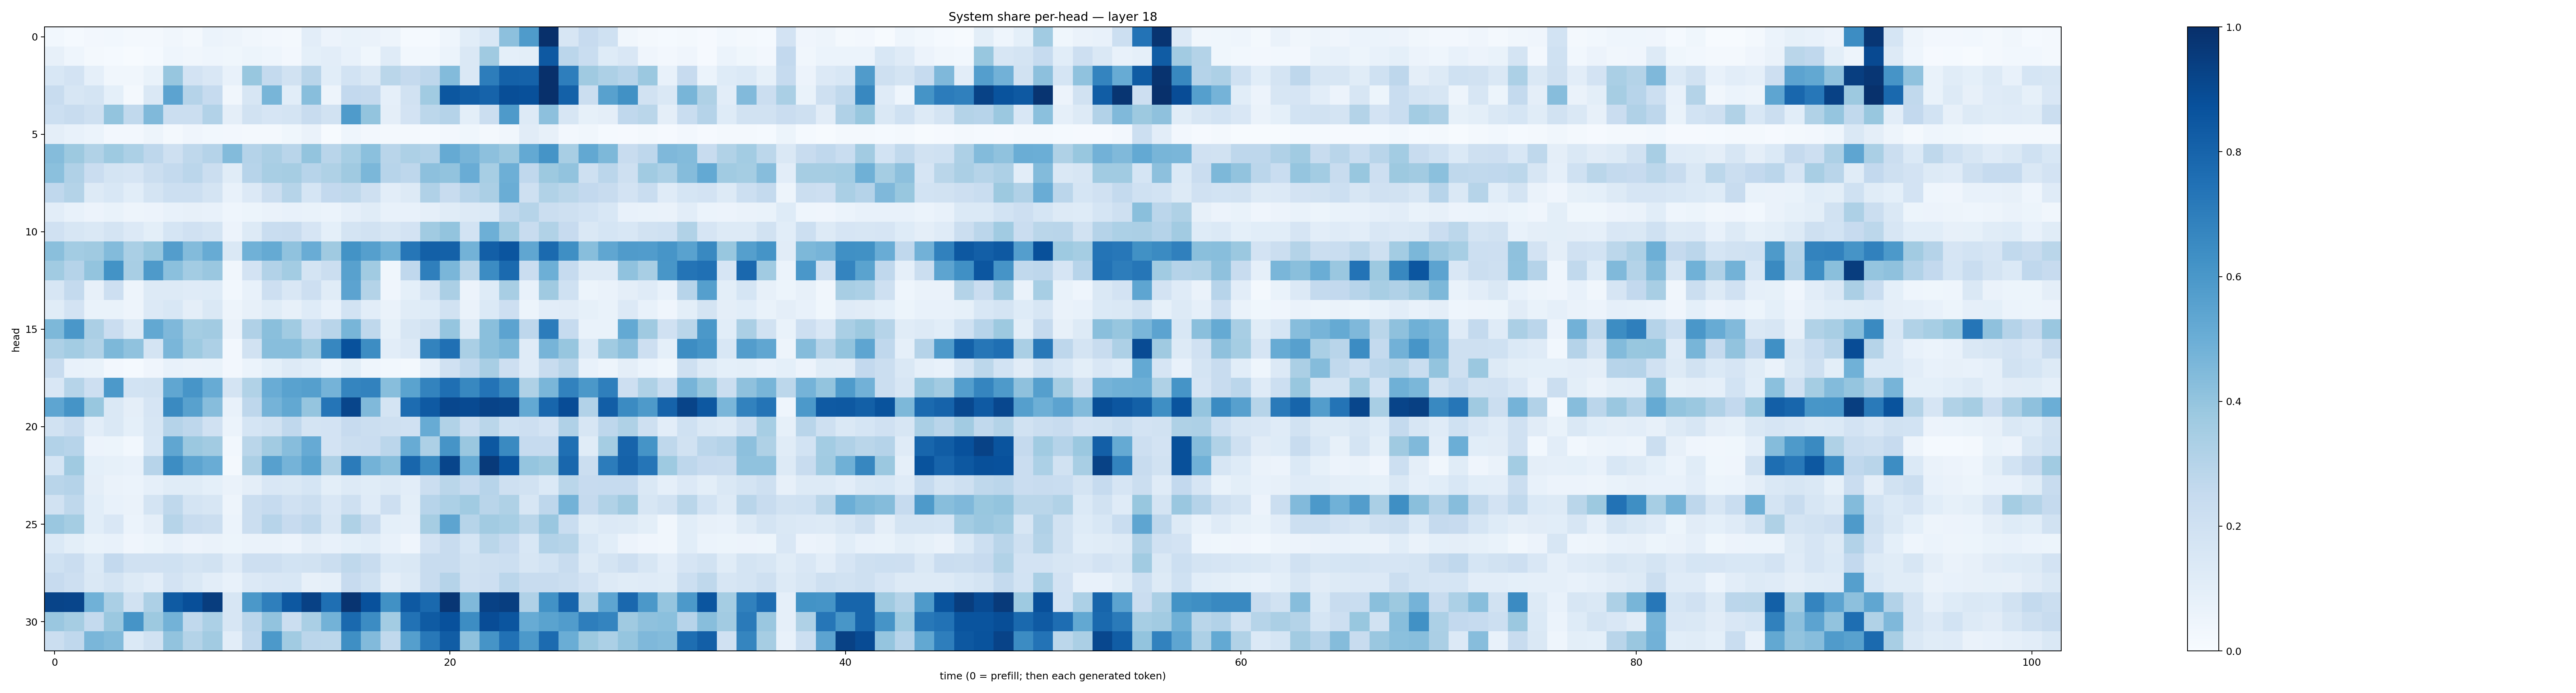

Data behind this chart, as committed beside it:
0.03012378, 0.014814657, 0.02376264, 0.031141147, 0.016596528, 0.018206434, 0.031799633, 0.016024126, 0.058831282, 0.048019964, 0.03390408, 0.024189303, 0.018266119, 0.10164293, 0.055055484, 0.06819797, 0.06560894, 0.048287038, 0.015015211, 0.014297063, 0.045978166, 0.10606987, 0.15520969, 0.4176986
0.07942, 0.04584, 0.01683, 0.01427, 0.007788, 0.01371, 0.0456, 0.03354, 0.04533, 0.03525, 0.05194, 0.04419, 0.02513, 0.0929, 0.1025, 0.07795, 0.03619, 0.1182, 0.03076, 0.0288, 0.06043, 0.1441, 0.3706, 0.09034
0.1555, 0.1809, 0.0874, 0.03483, 0.03132, 0.06888, 0.3938, 0.1813, 0.149, 0.0711, 0.3869, 0.2545, 0.1898, 0.29, 0.1062, 0.187, 0.1432, 0.2884, 0.2504, 0.2772, 0.4379, 0.1444, 0.7025, 0.8125
0.2391, 0.1569, 0.1767, 0.09097, 0.02318, 0.1435, 0.5465, 0.303, 0.2463, 0.03155, 0.1637, 0.4653, 0.1062, 0.4272, 0.05052, 0.2595, 0.2522, 0.08696, 0.1876, 0.367, 0.8512, 0.8277, 0.8029, 0.8829
0.216, 0.239, 0.2091, 0.4017, 0.2624, 0.4464, 0.2251, 0.2255, 0.3115, 0.09389, 0.1888, 0.1653, 0.1723, 0.2373, 0.1912, 0.5853, 0.4017, 0.09625, 0.1814, 0.2781, 0.3031, 0.1004, 0.2208, 0.5898
0.09523, 0.07042, 0.05972, 0.0262, 0.02575, 0.04954, 0.01826, 0.04216, 0.02969, 0.02347, 0.01805, 0.01747, 0.03825, 0.0658, 0.006597, 0.04469, 0.02449, 0.01835, 0.02117, 0.01348, 0.02634, 0.03582, 0.0225, 0.03432
0.4351, 0.3763, 0.3125, 0.3736, 0.3293, 0.2761, 0.2098, 0.2716, 0.3017, 0.4405, 0.3008, 0.3332, 0.2905, 0.4004, 0.291, 0.3458, 0.4181, 0.2916, 0.3255, 0.3094, 0.5178, 0.4724, 0.4143, 0.3809
0.4204, 0.317, 0.2278, 0.1746, 0.1673, 0.2258, 0.2559, 0.2823, 0.2258, 0.1133, 0.2931, 0.3405, 0.3508, 0.2949, 0.3206, 0.3688, 0.4577, 0.2945, 0.2771, 0.4171, 0.4057, 0.5067, 0.3441, 0.4949
0.2687, 0.3059, 0.1292, 0.1542, 0.1057, 0.1779, 0.2159, 0.2181, 0.1731, 0.07537, 0.1333, 0.2221, 0.2977, 0.1691, 0.2603, 0.272, 0.2084, 0.1039, 0.1255, 0.3171, 0.2421, 0.2968, 0.3355, 0.5001
0.1051, 0.07482, 0.05668, 0.06783, 0.04896, 0.05644, 0.07246, 0.07867, 0.07754, 0.04631, 0.05232, 0.06638, 0.07124, 0.06951, 0.06, 0.08968, 0.1147, 0.07457, 0.07745, 0.08678, 0.1168, 0.1256, 0.1378, 0.2636
0.1985, 0.1625, 0.142, 0.1792, 0.1359, 0.1011, 0.1708, 0.1988, 0.173, 0.05592, 0.1258, 0.232, 0.2398, 0.1679, 0.09023, 0.1797, 0.1902, 0.1566, 0.1831, 0.3652, 0.399, 0.1861, 0.4937, 0.3657
0.4225, 0.3593, 0.3676, 0.4392, 0.3365, 0.3871, 0.5708, 0.44, 0.5088, 0.1465, 0.4877, 0.5181, 0.41, 0.5076, 0.3699, 0.6176, 0.5647, 0.4907, 0.7284, 0.8137, 0.8087, 0.4768, 0.8196, 0.8571
0.3654, 0.3045, 0.3992, 0.6199, 0.3412, 0.5869, 0.4181, 0.3561, 0.3835, 0.03127, 0.1821, 0.3111, 0.3586, 0.1782, 0.225, 0.5575, 0.3659, 0.03651, 0.2668, 0.6929, 0.4609, 0.2859, 0.6466, 0.7738
0.159, 0.255, 0.07918, 0.2131, 0.04816, 0.1274, 0.126, 0.1187, 0.1237, 0.02979, 0.07696, 0.2135, 0.1487, 0.2145, 0.1166, 0.5459, 0.3064, 0.04281, 0.08995, 0.175, 0.3345, 0.05781, 0.1228, 0.3427
0.1153, 0.1828, 0.06991, 0.06763, 0.05025, 0.1351, 0.1524, 0.09613, 0.1445, 0.04691, 0.08058, 0.116, 0.07999, 0.1225, 0.0734, 0.1867, 0.104, 0.06513, 0.1161, 0.1245, 0.1899, 0.06637, 0.1384, 0.2111
0.4555, 0.6004, 0.3341, 0.2283, 0.1278, 0.5264, 0.4527, 0.3539, 0.3617, 0.0645, 0.317, 0.4226, 0.3643, 0.2319, 0.2914, 0.4657, 0.2704, 0.08413, 0.1616, 0.1915, 0.3955, 0.1308, 0.4221, 0.5457
0.3279, 0.3566, 0.3132, 0.4559, 0.4093, 0.1762, 0.4621, 0.3724, 0.3247, 0.02476, 0.1942, 0.4287, 0.4289, 0.3633, 0.6668, 0.8727, 0.6435, 0.105, 0.1346, 0.6766, 0.7523, 0.3393, 0.4255, 0.4567
0.2406, 0.07267, 0.06907, 0.02728, 0.01508, 0.04083, 0.07134, 0.06607, 0.06977, 0.02498, 0.06058, 0.09202, 0.127, 0.1081, 0.05864, 0.1015, 0.04681, 0.03089, 0.02291, 0.08979, 0.1981, 0.2647, 0.342, 0.2128
0.1488, 0.2992, 0.2125, 0.5923, 0.1847, 0.1939, 0.5314, 0.6087, 0.5093, 0.1773, 0.3143, 0.5054, 0.5516, 0.5661, 0.476, 0.6685, 0.6825, 0.4283, 0.5485, 0.676, 0.757, 0.6611, 0.739, 0.654
0.5352, 0.6156, 0.3887, 0.144, 0.09544, 0.1645, 0.6558, 0.5567, 0.4334, 0.07333, 0.2751, 0.4731, 0.5257, 0.3961, 0.7337, 0.9141, 0.4462, 0.1741, 0.7675, 0.8374, 0.907, 0.8969, 0.9236, 0.9157
0.1918, 0.2348, 0.1026, 0.1477, 0.09152, 0.1576, 0.3035, 0.2738, 0.198, 0.05879, 0.1714, 0.1879, 0.2694, 0.1757, 0.1813, 0.2432, 0.226, 0.2061, 0.1975, 0.511, 0.3158, 0.2202, 0.2884, 0.2002
0.3088, 0.2961, 0.05479, 0.05316, 0.0308, 0.1558, 0.5316, 0.3811, 0.3628, 0.03028, 0.2883, 0.3601, 0.4322, 0.5133, 0.1817, 0.2215, 0.2299, 0.2846, 0.509, 0.3266, 0.6116, 0.3834, 0.8447, 0.6529
0.1685, 0.3706, 0.09129, 0.08394, 0.07331, 0.2945, 0.6418, 0.5404, 0.5049, 0.02052, 0.3328, 0.5592, 0.4732, 0.5472, 0.3279, 0.7097, 0.4794, 0.4285, 0.7909, 0.6497, 0.9145, 0.5098, 0.9582, 0.861
0.2909, 0.3026, 0.09437, 0.06254, 0.06038, 0.08637, 0.117, 0.1168, 0.09079, 0.06588, 0.0958, 0.1503, 0.1433, 0.1686, 0.1007, 0.1255, 0.1149, 0.1286, 0.1032, 0.2208, 0.2856, 0.2493, 0.293, 0.2099
0.1927, 0.2725, 0.1078, 0.07372, 0.06509, 0.1778, 0.272, 0.177, 0.1619, 0.04768, 0.2225, 0.2478, 0.1961, 0.2213, 0.1521, 0.205, 0.1175, 0.2138, 0.09871, 0.2962, 0.332, 0.3662, 0.291, 0.3219
0.3853, 0.3534, 0.1083, 0.1504, 0.05956, 0.09597, 0.2975, 0.2399, 0.2257, 0.05987, 0.223, 0.2968, 0.2436, 0.2746, 0.1629, 0.3215, 0.2408, 0.09316, 0.08826, 0.3495, 0.5407, 0.2986, 0.3611, 0.3442
0.1397, 0.1003, 0.06769, 0.07264, 0.04256, 0.05132, 0.07428, 0.05486, 0.06621, 0.05239, 0.0635, 0.06424, 0.05789, 0.09497, 0.07672, 0.0926, 0.1089, 0.0711, 0.04242, 0.1802, 0.2346, 0.17, 0.2887, 0.2484
0.1993, 0.2275, 0.1386, 0.2612, 0.1954, 0.1985, 0.2002, 0.1796, 0.1943, 0.1203, 0.2145, 0.2146, 0.1874, 0.1949, 0.2189, 0.2713, 0.239, 0.1377, 0.1419, 0.2407, 0.2369, 0.1928, 0.2051, 0.2154
0.243, 0.2136, 0.1464, 0.1752, 0.1258, 0.1043, 0.18, 0.1418, 0.1041, 0.0739, 0.1344, 0.1507, 0.1558, 0.07887, 0.0876, 0.2424, 0.2029, 0.09562, 0.1288, 0.2397, 0.304, 0.1986, 0.2137, 0.2828
0.9197, 0.9165, 0.4862, 0.3376, 0.1877, 0.3246, 0.8352, 0.88, 0.9487, 0.1629, 0.5966, 0.6937, 0.8446, 0.9298, 0.7558, 0.9836, 0.8748, 0.6267, 0.842, 0.7774, 0.9732, 0.4481, 0.9331, 0.9424
0.3832, 0.3502, 0.2575, 0.3806, 0.6124, 0.3774, 0.4768, 0.2628, 0.3315, 0.16, 0.2844, 0.4035, 0.2216, 0.3364, 0.4774, 0.7782, 0.648, 0.3581, 0.7435, 0.8326, 0.8716, 0.6418, 0.8896, 0.8574
0.2211, 0.2663, 0.4625, 0.4381, 0.1393, 0.19, 0.4038, 0.308, 0.361, 0.1025, 0.2678, 0.5919, 0.3641, 0.2843, 0.2784, 0.6335, 0.442, 0.2629, 0.5659, 0.7192, 0.8276, 0.4136, 0.6105, 0.748
